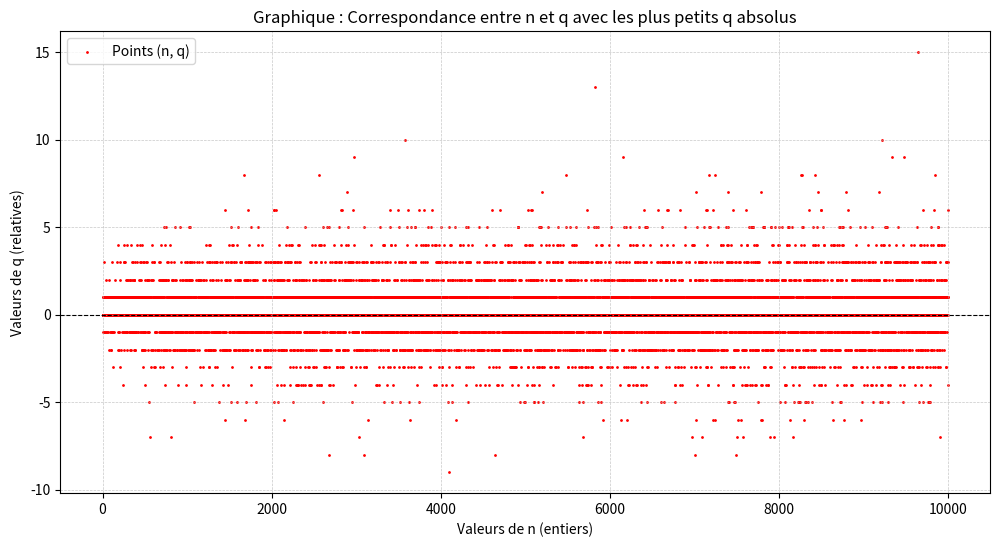

This figure's Python source:
import numpy as np
import matplotlib.pyplot as plt
from math import sqrt, floor, log10
from sympy import isprime
import pandas as pd

# Fonction pour générer les nombres premiers jusqu'à une limite donnée avec le crible d'Ératosthène
def crible_eratosthene(n):
    premiers = []
    nombres = [True] * (n - 1)
    for i in range(2, int(sqrt(n)) + 1):
        if nombres[i - 2]:
            premiers.append(i)
            for j in range(i * i, n + 1, i):
                nombres[j - 2] = False
    for i in range(int(sqrt(n)) + 1, n + 1):
        if nombres[i - 2]:
            premiers.append(i)
    return premiers

# Fonction pour calculer le nombre de chiffres d'un entier
def nombre_de_chiffres(n):
    return floor(log10(n)) + 1 if n > 0 else 1

# Paramètres
k = 21  # Facteur fixe
n_max = 10000  # n varie de 5001 à 10000
q_min_range = -50  # Minimum de q
q_max_range = 50  # Maximum de q

# Liste pour stocker les résultats
resultats = []
points = []

# Recherche des nombres premiers
for n in range(n_max + 1):  # n varie de 0 à n_max
    p_n = k * n * (n + 1)
    q_min = None
    p_min = None

    # Recherche de q
    for step in range(q_max_range + 1):
        for q in (step, -step):  # Explore q = 0, 1, -1, 2, -2, ...
            if step == 0 and q != 0:
                continue

            if q < q_min_range or q > q_max_range:
                continue

            p1 = p_n + 1 + 2 * k * q
            p2 = p_n - 1 + 2 * k * q

            if isprime(p1):
                q_min = q
                p_min = p1
                break
            if isprime(p2):
                q_min = q
                p_min = p2
                break
        if q_min is not None:
            break

    if q_min is not None:
        resultats.append((n, q_min, p_min, nombre_de_chiffres(p_min)))
        points.append((n, q_min))

# Affichage des résultats sous forme de grille
df = pd.DataFrame(resultats, columns=["n", "q", "p (nombre premier)", "Nombre de chiffres"])
print("\nRésultats sous forme de tableau :")
print(df)

# Sauvegarder les résultats dans un fichier CSV
df.to_csv("resultats_premiers.csv", index=False)
print("Les résultats ont été enregistrés dans le fichier : resultats_premiers.csv")

# Création de la figure pour afficher les points
fig, ax = plt.subplots(figsize=(12, 6))

# Ajout des points avec une couleur différente et taille fine
x_coords, y_coords = zip(*points) if points else ([], [])
ax.scatter(x_coords, y_coords, color="red", s=1, label="Points (n, q)")  # Change 's' to a smaller value for smaller points

# Configuration des axes
ax.set_xlabel("Valeurs de n (entiers)")
ax.set_ylabel("Valeurs de q (relatives)")
ax.set_title("Graphique : Correspondance entre n et q avec les plus petits q absolus")
ax.axhline(0, color="black", linewidth=0.8, linestyle="--")  # Ligne horizontale à y=0 pour référence

# Ajout de la légende
ax.legend()

# Afficher la grille
plt.grid(visible=True, which="both", linestyle="--", linewidth=0.5, alpha=0.7)

# Enregistrement de l'image
output_path = "graphique.png"
plt.savefig(output_path, dpi=300, bbox_inches='tight')
print(f"Graphique enregistré sous : {output_path}")

plt.show()
